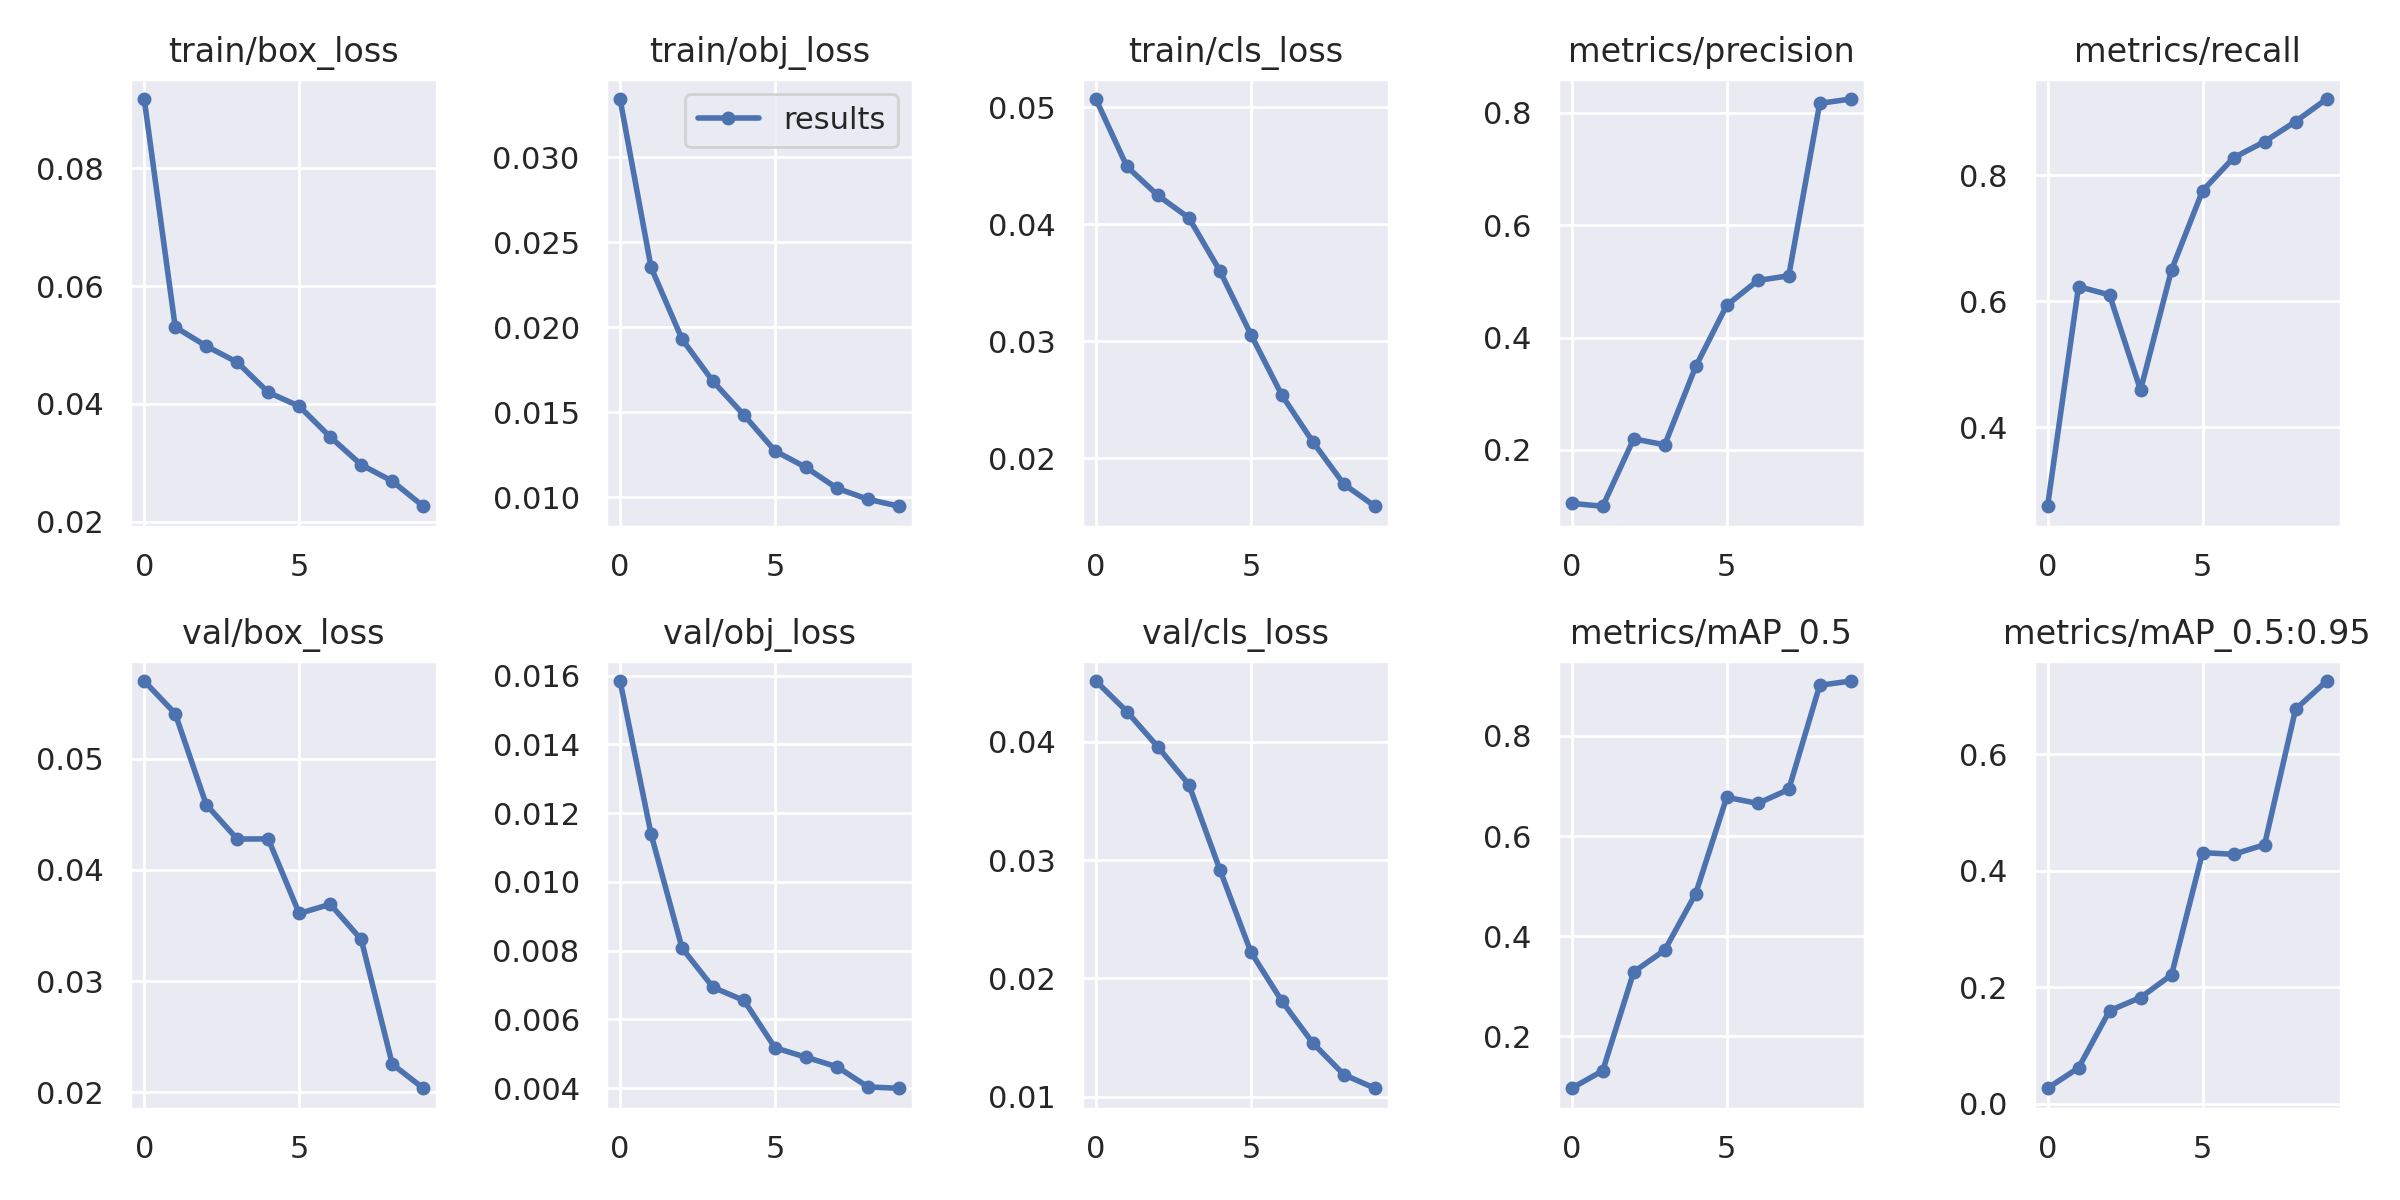

The data file committed next to this chart (first rows):
epoch, train/box_loss, train/obj_loss, train/cls_loss, metrics/precision, metrics/recall, metrics/mAP_0.5, metrics/mAP_0.5:0.95, val/box_loss, val/obj_loss, val/cls_loss, x/lr0, x/lr1, x/lr2
0, 0.09176, 0.03341, 0.05071, 0.1049, 0.2751, 0.09642, 0.02656, 0.05698, 0.01585, 0.04515, 0.0793, 0.0023, 0.0023
1, 0.05303, 0.02352, 0.04494, 0.09974, 0.6233, 0.1313, 0.06163, 0.05406, 0.01139, 0.04257, 0.05724, 0.004235, 0.004235
2, 0.0498, 0.01929, 0.04247, 0.2198, 0.61, 0.3288, 0.1598, 0.04588, 0.008074, 0.03958, 0.03469, 0.005694, 0.005694
3, 0.04705, 0.01681, 0.04055, 0.2091, 0.4593, 0.3723, 0.1824, 0.04278, 0.006931, 0.03639, 0.01168, 0.006679, 0.006679
4, 0.04194, 0.01482, 0.03602, 0.3486, 0.6499, 0.4854, 0.2213, 0.04279, 0.006549, 0.02919, 0.00604, 0.00604, 0.00604
5, 0.03958, 0.01272, 0.03058, 0.4575, 0.7751, 0.6777, 0.4313, 0.03609, 0.005172, 0.02223, 0.00604, 0.00604, 0.00604
6, 0.03436, 0.01175, 0.02539, 0.5016, 0.8275, 0.6653, 0.4284, 0.03692, 0.004898, 0.01808, 0.00505, 0.00505, 0.00505
7, 0.02964, 0.01052, 0.0214, 0.51, 0.853, 0.6933, 0.445, 0.03375, 0.00462, 0.01453, 0.00406, 0.00406, 0.00406
8, 0.02686, 0.009878, 0.01778, 0.817, 0.8849, 0.9013, 0.6776, 0.02255, 0.004034, 0.01186, 0.00307, 0.00307, 0.00307
9, 0.0226, 0.009468, 0.0159, 0.8247, 0.9205, 0.9098, 0.7261, 0.02038, 0.003996, 0.01072, 0.00208, 0.00208, 0.00208
